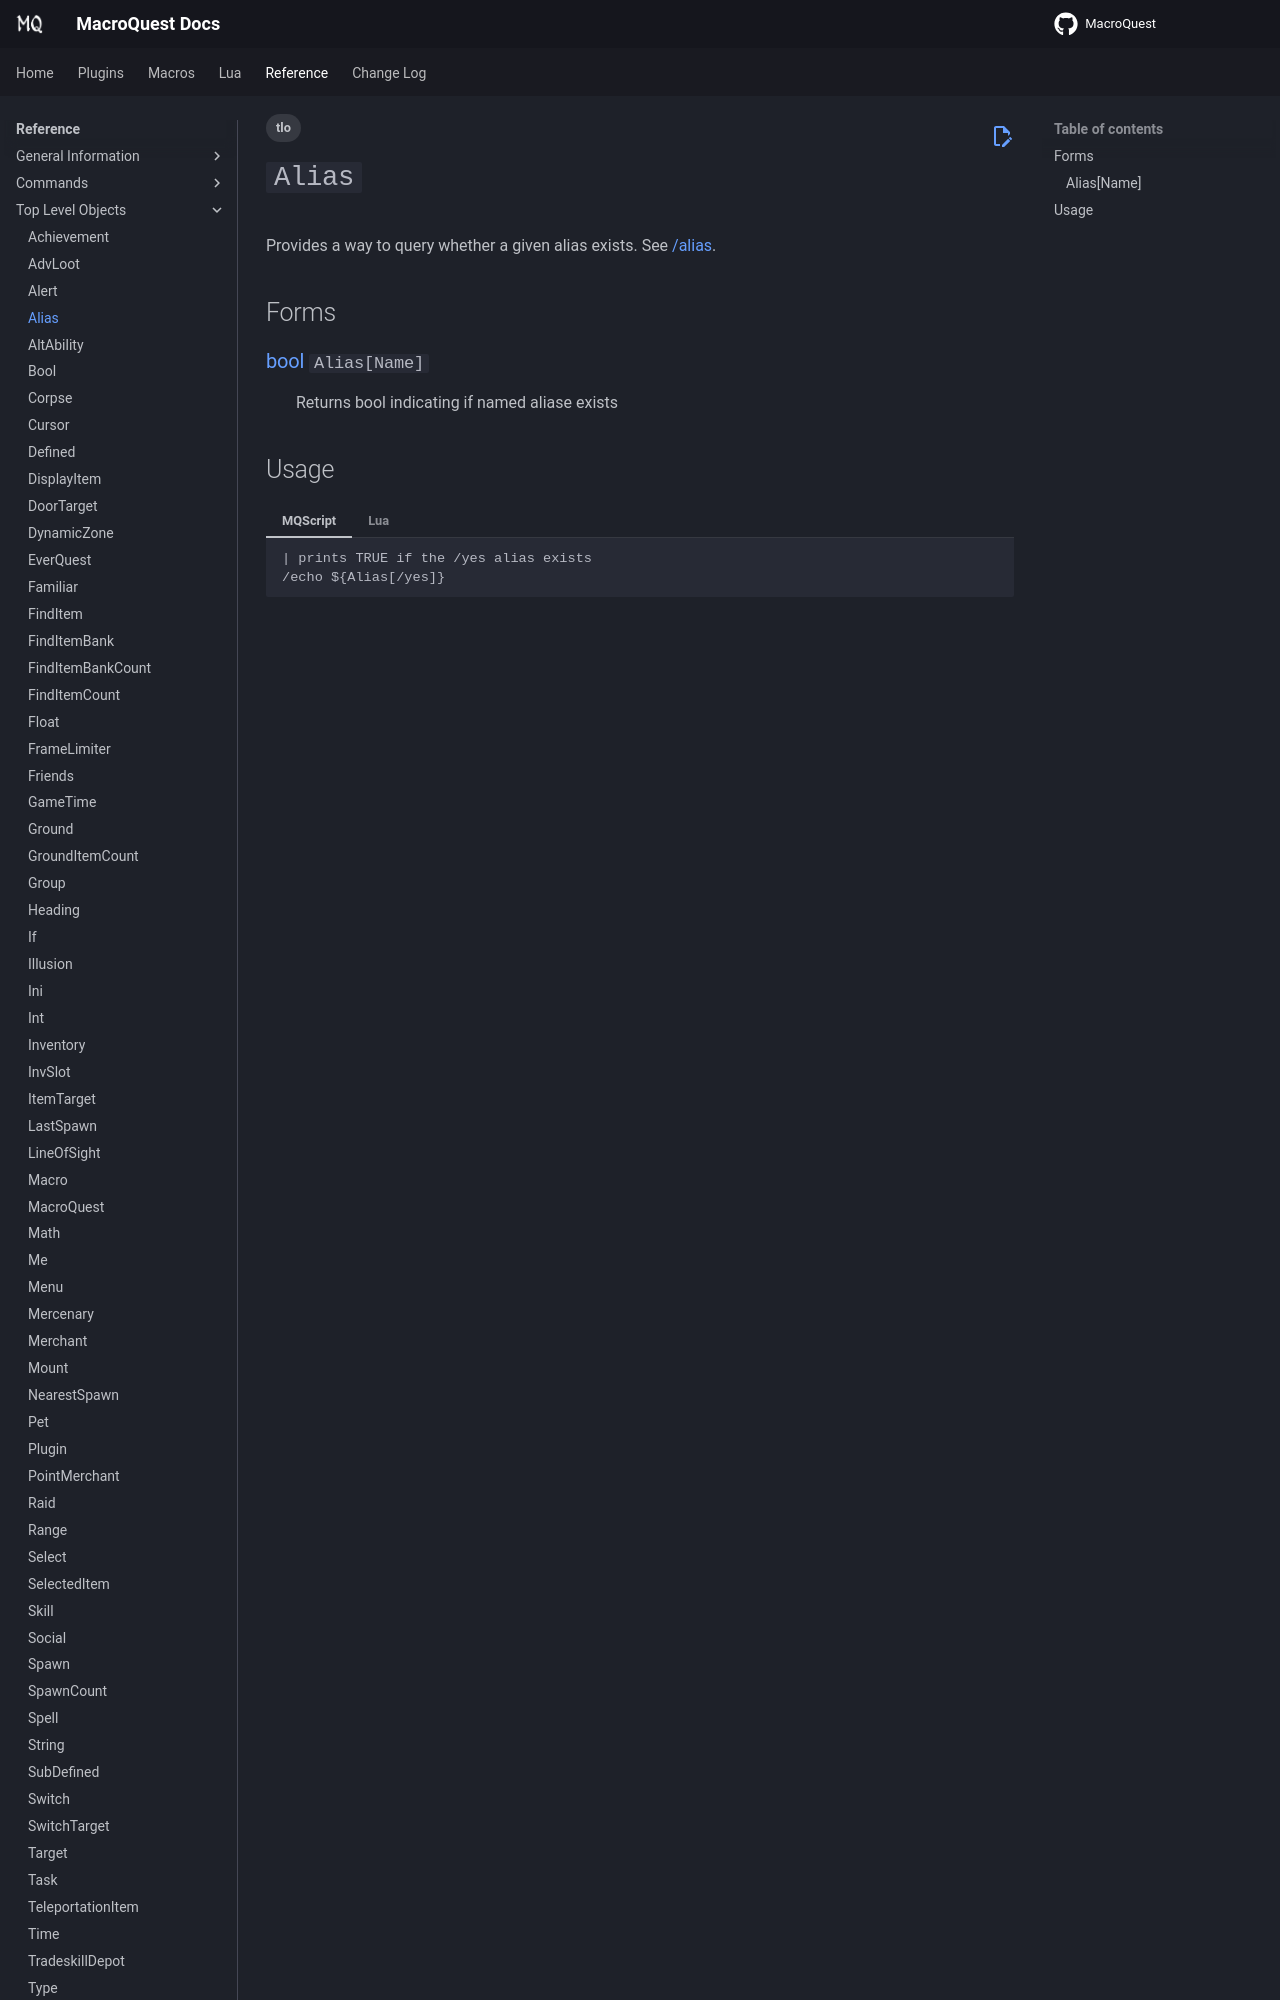

repository: macroquest/docs · page: reference/top-level-objects/tlo-alias/index.html · generator: jekyll

---
tags:
    - tlo
---
# `Alias`

<!--tlo-desc-start-->
Provides a way to query whether a given alias exists. See [/alias](../commands/alias.md).
<!--tlo-desc-end-->
## Forms
<!--tlo-forms-start-->
### {{ renderMember(type='bool', name='Alias', params='Name') }}

:   Returns bool indicating if named aliase exists
<!--tlo-forms-end-->
